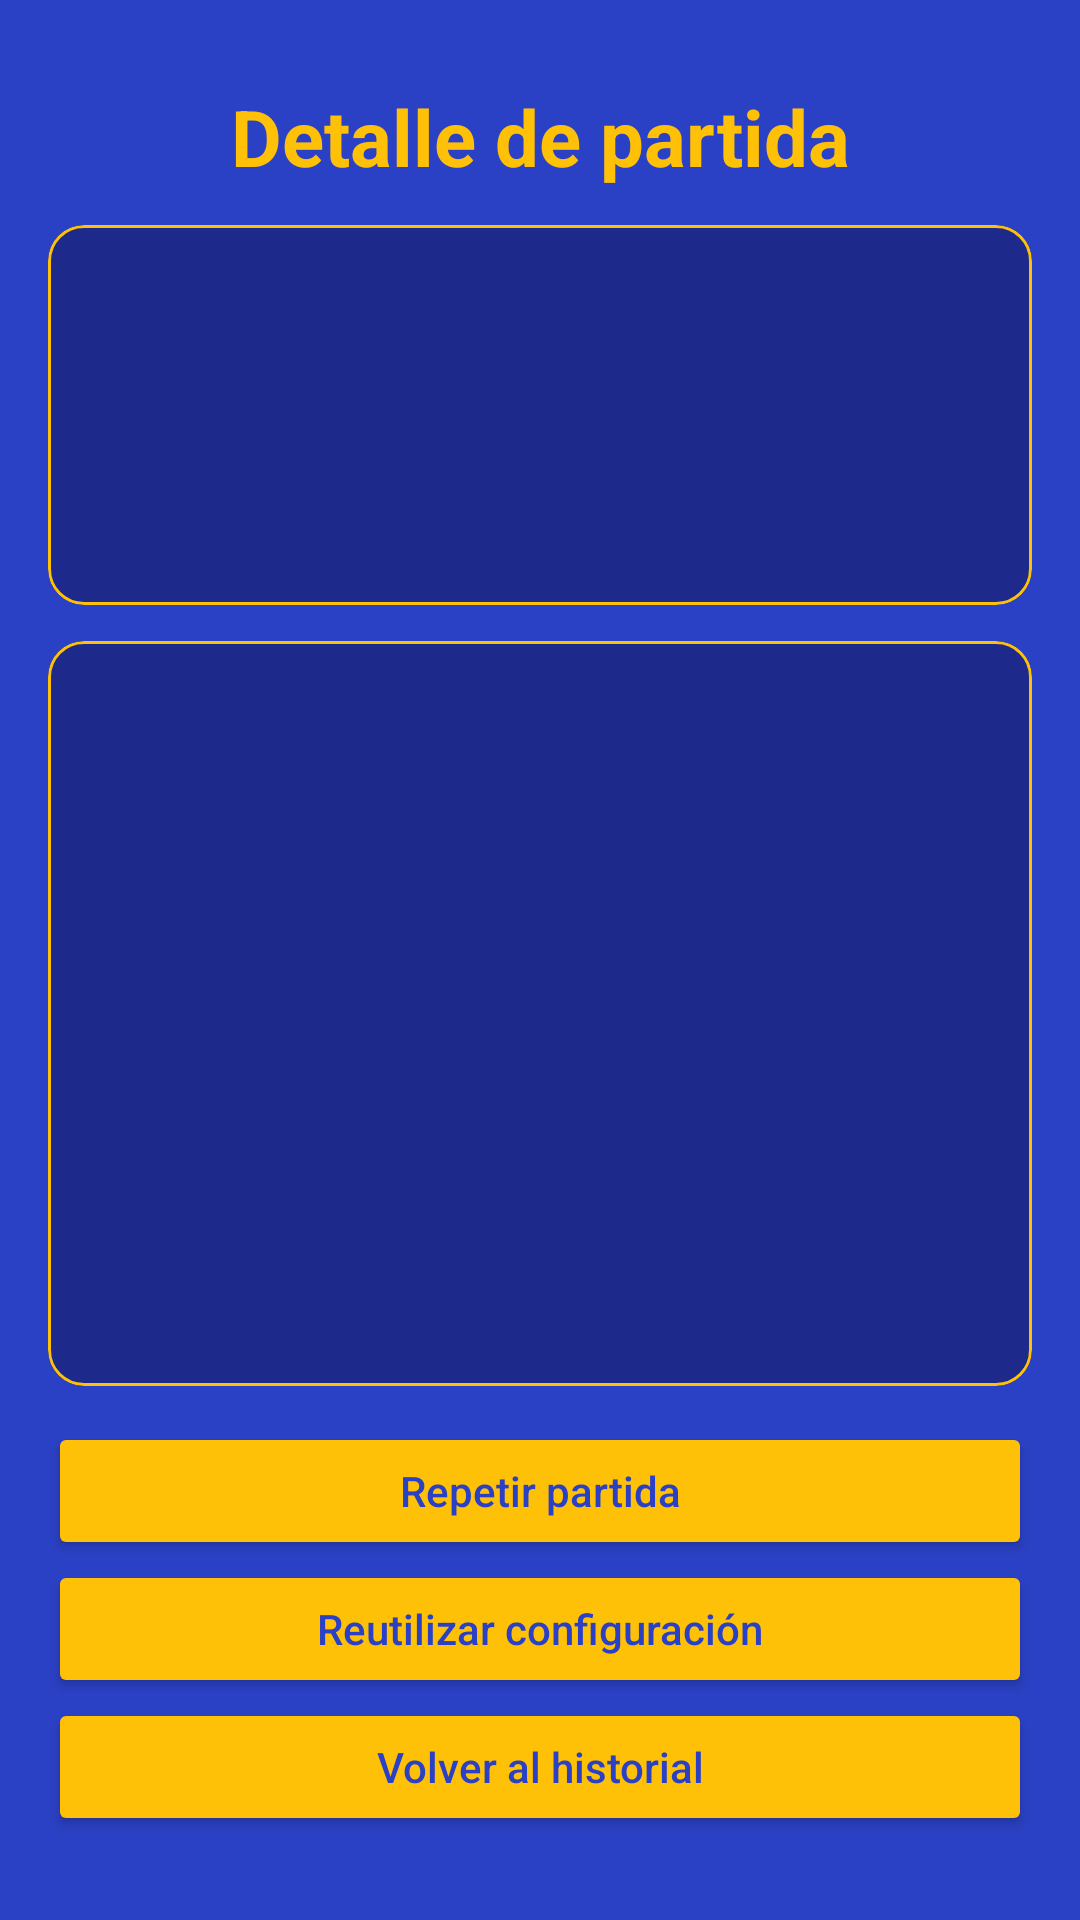

Reconstruct the res/layout file that produces this screen, plus the resources it refers to.
<!-- AndroidManifest.xml: application theme Theme.JuegosDeDardos -->
<!-- res/layout/activity_detalle_partida.xml -->
<?xml version="1.0" encoding="utf-8"?>
<androidx.constraintlayout.widget.ConstraintLayout xmlns:android="http://schemas.android.com/apk/res/android"
    xmlns:app="http://schemas.android.com/apk/res-auto"
    android:layout_width="match_parent" android:layout_height="match_parent"
    android:background="@drawable/fondo" android:paddingStart="16dp" android:paddingEnd="16dp">
    <TextView android:id="@+id/txtTituloDetalle" android:layout_width="0dp" android:layout_height="wrap_content"
        android:layout_marginTop="28dp" android:gravity="center"
        android:text="Detalle de partida" android:textColor="@color/gold"
        android:textSize="26sp" android:textStyle="bold" app:layout_constraintTop_toTopOf="parent"
        app:layout_constraintStart_toStartOf="parent" app:layout_constraintEnd_toEndOf="parent" />
    <com.google.android.material.card.MaterialCardView android:id="@+id/cardDetalleCabecera"
        android:layout_width="0dp" android:layout_height="wrap_content" android:layout_marginTop="12dp"
        app:cardBackgroundColor="#CC1A237E" app:strokeColor="@color/gold" app:strokeWidth="1dp"
        app:cardCornerRadius="12dp" app:layout_constraintTop_toBottomOf="@id/txtTituloDetalle"
        app:layout_constraintStart_toStartOf="parent" app:layout_constraintEnd_toEndOf="parent">
        <LinearLayout android:layout_width="match_parent" android:layout_height="wrap_content"
            android:padding="14dp" android:orientation="vertical">
            <TextView android:id="@+id/txtModoDetalle" android:layout_width="match_parent" android:layout_height="wrap_content"
                android:gravity="center" android:textColor="@color/gold" android:textSize="22sp" android:textStyle="bold" />
            <TextView android:id="@+id/txtResumenDetalle" android:layout_width="match_parent" android:layout_height="wrap_content"
                android:layout_marginTop="5dp" android:gravity="center" android:textColor="@android:color/white" android:textSize="14sp" />
            <TextView android:id="@+id/txtFechaDetalle" android:layout_width="match_parent"
                android:layout_height="wrap_content" android:layout_marginTop="5dp" android:gravity="center"
                android:textColor="@android:color/white" android:textSize="13sp" />
            <TextView android:id="@+id/txtMotivoDetalle" android:layout_width="match_parent" android:layout_height="wrap_content"
                android:layout_marginTop="5dp" android:gravity="center" android:textColor="@android:color/white" android:textSize="13sp" />
        </LinearLayout>
    </com.google.android.material.card.MaterialCardView>
    <com.google.android.material.card.MaterialCardView android:layout_width="0dp" android:layout_height="0dp"
        android:layout_marginTop="12dp" android:layout_marginBottom="12dp"
        app:cardBackgroundColor="#CC1A237E" app:strokeColor="@color/gold" app:strokeWidth="1dp"
        app:cardCornerRadius="12dp" app:layout_constraintTop_toBottomOf="@id/cardDetalleCabecera"
        app:layout_constraintBottom_toTopOf="@id/btnRepetirDetalle"
        app:layout_constraintStart_toStartOf="parent" app:layout_constraintEnd_toEndOf="parent">
        <androidx.recyclerview.widget.RecyclerView android:id="@+id/recyclerResultadosHistoricos"
            android:layout_width="match_parent" android:layout_height="match_parent" android:padding="8dp" />
    </com.google.android.material.card.MaterialCardView>
    <Button android:id="@+id/btnRepetirDetalle" android:layout_width="0dp" android:layout_height="46dp"
        android:text="Repetir partida" android:textAllCaps="false" android:backgroundTint="@color/gold"
        android:textColor="@color/blue" app:layout_constraintBottom_toTopOf="@id/btnEditarDetalle"
        app:layout_constraintStart_toStartOf="parent" app:layout_constraintEnd_toEndOf="parent" />
    <Button android:id="@+id/btnEditarDetalle" android:layout_width="0dp"
        android:layout_height="46dp"
        android:layout_marginTop="5dp"
        android:text="Reutilizar configuración"
        android:textAllCaps="false"
        android:backgroundTint="@color/gold"
        android:textColor="@color/blue"
        app:layout_constraintBottom_toTopOf="@id/btnVolverDetalle"
        app:layout_constraintStart_toStartOf="parent"
        app:layout_constraintEnd_toEndOf="parent" />
    <Button android:id="@+id/btnVolverDetalle" android:layout_width="0dp" android:layout_height="46dp"
        android:layout_marginTop="5dp" android:layout_marginBottom="28dp"
        android:text="Volver al historial" android:textAllCaps="false"
        android:backgroundTint="@color/gold" android:textColor="@color/blue"
        app:layout_constraintBottom_toBottomOf="parent"
        app:layout_constraintStart_toStartOf="parent" app:layout_constraintEnd_toEndOf="parent" />
</androidx.constraintlayout.widget.ConstraintLayout>
<!-- resources referenced by this layout -->
<resources>
  <color name="blue">#2B41C5</color>
  <color name="gold">#FFC107</color>
  <style name="Theme.JuegosDeDardos" parent="Base.Theme.JuegosDeDardos" />
  <style name="Base.Theme.JuegosDeDardos" parent="Theme.Material3.DayNight.NoActionBar">
  
          
          <item name="colorPrimary">@color/blue</item>
          <item name="colorSecondary">@color/gold</item>
  
          
          <item name="android:windowBackground">@color/blue</item>
  
          
          <item name="android:windowDrawsSystemBarBackgrounds">true</item>
  
          
          <item name="android:windowTranslucentStatus">false</item>
          <item name="android:statusBarColor">@color/blue</item>
          <item name="android:windowLightStatusBar">false</item>
  
          
          <item name="android:windowTranslucentNavigation">false</item>
          <item name="android:navigationBarColor">@color/blue</item>
          <item name="android:navigationBarDividerColor">@color/blue</item>
          <item name="android:windowLightNavigationBar">false</item>
  
      </style>
</resources>
